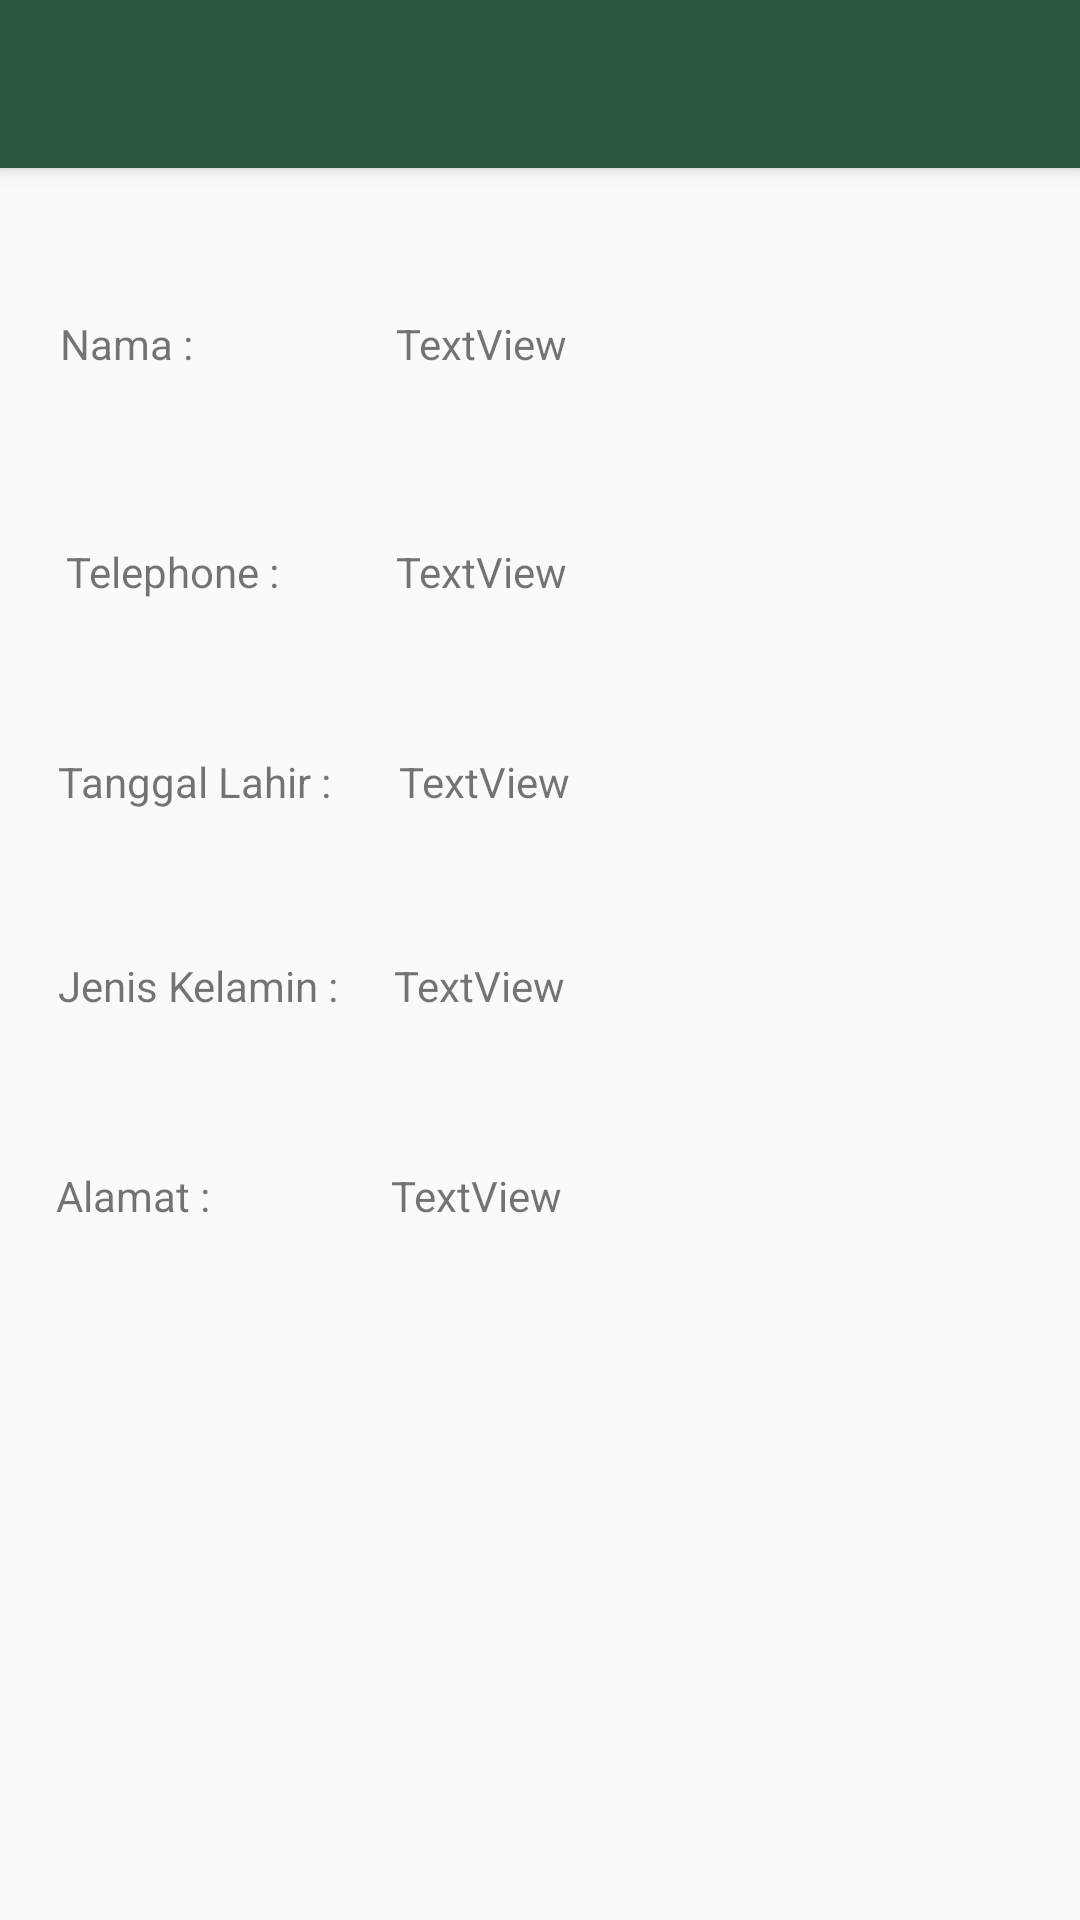

Android layout source for this screen:
<!-- AndroidManifest.xml: application theme AppTheme -->
<!-- res/layout/activity_lihat_biodata.xml -->
<?xml version="1.0" encoding="utf-8"?>
<androidx.coordinatorlayout.widget.CoordinatorLayout xmlns:android="http://schemas.android.com/apk/res/android"
    xmlns:app="http://schemas.android.com/apk/res-auto"
    android:layout_width="match_parent"
    android:layout_height="match_parent"
    android:orientation="vertical">

    <com.google.android.material.appbar.AppBarLayout
        android:layout_width="match_parent"
        android:layout_height="wrap_content"
        android:theme="@style/AppTheme.AppBarOverlay">

        <androidx.appcompat.widget.Toolbar
            android:id="@+id/toolbar"
            android:layout_width="match_parent"
            android:layout_height="?attr/actionBarSize"
            app:popupTheme="@style/AppTheme.PopupOverlay"
            app:titleTextAppearance="@style/Toolbar.TitleText" />

    </com.google.android.material.appbar.AppBarLayout>

    <RelativeLayout
        android:layout_width="match_parent"
        android:layout_height="match_parent"
        android:layout_margin="10dp"
        app:layout_behavior="@string/appbar_scrolling_view_behavior">

        <TextView
            android:id="@+id/textView1"
            android:layout_width="212dp"
            android:layout_height="wrap_content"
            android:layout_alignParentTop="true"
            android:layout_alignParentEnd="true"
            android:layout_marginTop="39dp"
            android:layout_marginEnd="6dp"
            android:text="TextView" />

        <TextView
            android:id="@+id/textView2"
            android:layout_width="159dp"
            android:layout_height="wrap_content"
            android:layout_below="@+id/textView1"
            android:layout_alignEnd="@+id/textView1"
            android:layout_marginTop="57dp"
            android:layout_marginEnd="53dp"
            android:text="TextView" />

        <TextView
            android:id="@+id/textView3"
            android:layout_width="162dp"
            android:layout_height="wrap_content"
            android:layout_below="@+id/textView2"
            android:layout_alignStart="@+id/textView2"
            android:layout_marginStart="1dp"
            android:layout_marginTop="51dp"
            android:text="TextView" />

        <TextView
            android:id="@+id/textView4"
            android:layout_width="159dp"
            android:layout_height="wrap_content"
            android:layout_below="@+id/textView3"
            android:layout_alignStart="@+id/textView3"
            android:layout_marginStart="-2dp"
            android:layout_marginTop="49dp"
            android:text="TextView" />

        <TextView
            android:id="@+id/textView5"
            android:layout_width="160dp"
            android:layout_height="34dp"
            android:layout_below="@+id/textView4"
            android:layout_alignEnd="@+id/textView4"
            android:layout_marginTop="51dp"
            android:layout_marginEnd="0dp"
            android:text="TextView" />

        <TextView
            android:id="@+id/TextView05"
            android:layout_width="wrap_content"
            android:layout_height="wrap_content"
            android:layout_alignBaseline="@+id/textView5"
            android:layout_alignStart="@+id/TextView03"
            android:layout_alignBottom="@+id/textView5"
            android:layout_marginStart="-1dp"
            android:layout_marginBottom="13dp"
            android:text="Alamat :" />

        <TextView
            android:id="@+id/TextView03"
            android:layout_width="wrap_content"
            android:layout_height="wrap_content"
            android:layout_alignBaseline="@+id/textView4"
            android:layout_alignStart="@+id/TextView04"
            android:layout_alignBottom="@+id/textView4"
            android:text="Jenis Kelamin :" />

        <TextView
            android:id="@+id/TextView04"
            android:layout_width="wrap_content"
            android:layout_height="wrap_content"
            android:layout_alignBaseline="@+id/textView3"
            android:layout_alignStart="@+id/TextView02"
            android:layout_alignBottom="@+id/textView3"
            android:layout_marginStart="-3dp"
            android:layout_marginBottom="4dp"
            android:text="Tanggal Lahir :" />

        <TextView
            android:id="@+id/TextView02"
            android:layout_width="wrap_content"
            android:layout_height="wrap_content"
            android:layout_alignBaseline="@+id/textView2"
            android:layout_alignStart="@+id/TextView01"
            android:layout_alignBottom="@+id/textView2"
            android:layout_marginStart="12dp"
            android:layout_marginBottom="-1dp"
            android:text="Telephone :" />

        <TextView
            android:id="@+id/TextView01"
            android:layout_width="wrap_content"
            android:layout_height="wrap_content"
            android:layout_above="@+id/textView2"
            android:layout_alignParentStart="true"
            android:text="   Nama :" />

    </RelativeLayout>

</androidx.coordinatorlayout.widget.CoordinatorLayout>
<!-- resources referenced by this layout -->
<resources>
  <style name="AppTheme.AppBarOverlay" parent="ThemeOverlay.AppCompat.Dark.ActionBar" />
  <style name="AppTheme.PopupOverlay" parent="ThemeOverlay.AppCompat.Light" />
  <style name="Toolbar.TitleText" parent="TextAppearance.Widget.AppCompat.Toolbar.Title">
          <item name="android:textSize">16sp</item>
          <item name="android:textColor">@android:color/white</item>
      </style>
  <style name="AppTheme" parent="Theme.AppCompat.Light.NoActionBar">
          
          <item name="colorPrimary">@color/colorPrimary</item>
          <item name="colorPrimaryDark">@color/colorPrimaryDark</item>
          <item name="colorAccent">@color/colorAccent</item>
      </style>
  <color name="colorPrimary">#2a573b</color>
  <color name="colorPrimaryDark">#2a573b</color>
  <color name="colorAccent">#2a573b</color>
</resources>
